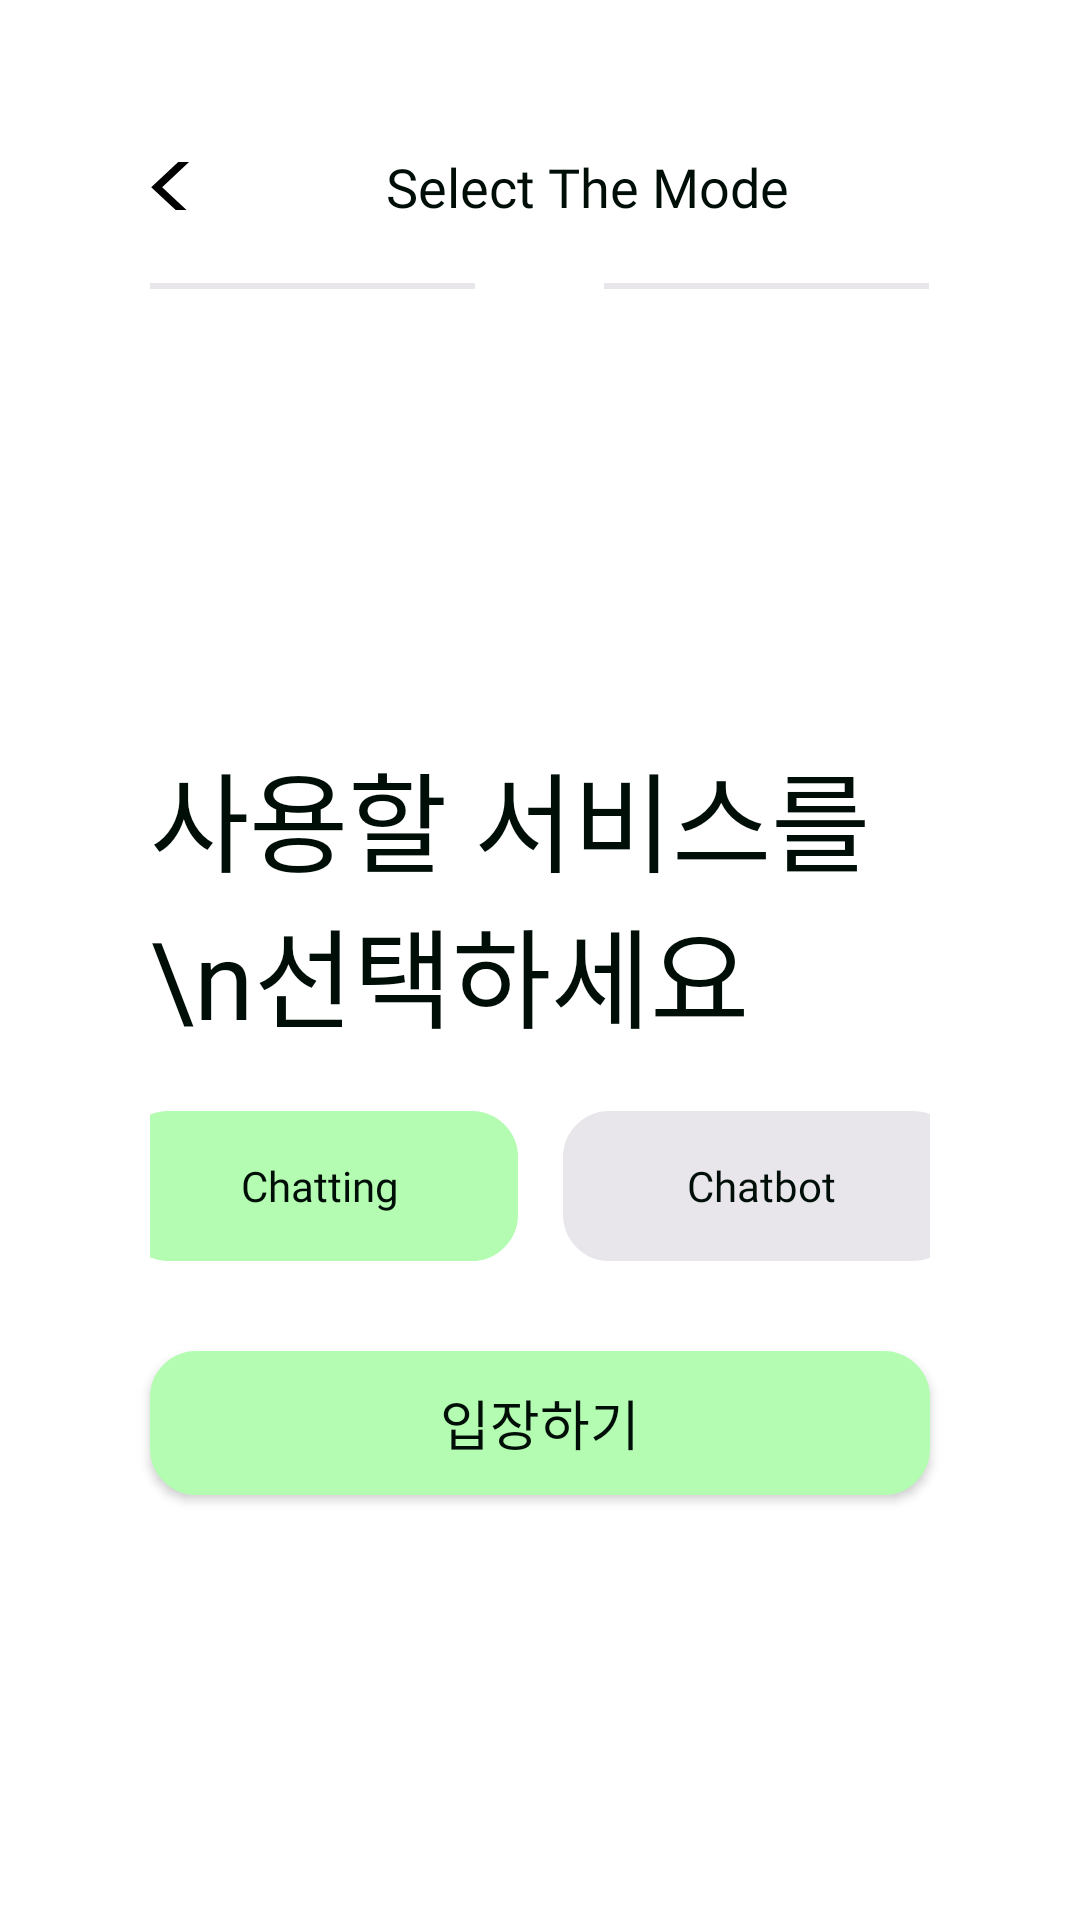

Layout XML and referenced resources for this Android screen:
<!-- AndroidManifest.xml: application theme Theme.Netalk -->
<!-- res/layout/activity_select.xml -->
<?xml version="1.0" encoding="utf-8"?>
<LinearLayout xmlns:android="http://schemas.android.com/apk/res/android"
    android:orientation="vertical"
    android:layout_width="match_parent"
    android:layout_height="match_parent"
    android:background="#ffffff">

    
    <LinearLayout
        android:layout_width="match_parent"
        android:layout_height="wrap_content"
        android:orientation="horizontal"
        android:layout_marginTop="50sp"
        android:paddingHorizontal="50sp"
        android:gravity="center_vertical">

        <ImageButton
            android:id="@+id/btn_back_select"
            android:layout_width="wrap_content"
            android:layout_height="16sp"
            android:src="@drawable/icon_back_arrow"
            android:background="@android:color/transparent"
            />

        <TextView
            android:layout_width="match_parent"
            android:layout_height="wrap_content"
            android:text="              Select The Mode"
            android:textSize="18sp"
            android:textColor="#000E08"
            android:fontFamily="@font/poppins_main"
            >
        </TextView>
    </LinearLayout>

    
    <LinearLayout
        android:layout_width="match_parent"
        android:layout_height="wrap_content"
        android:orientation="horizontal"
        android:layout_marginTop="20sp"
        android:paddingHorizontal="50sp">

        <View
            android:background="#E8E6EA"
            android:layout_width="0dp"
            android:layout_height="2sp"
            android:layout_weight="1"
            />

        <View
            android:background="#FFFFFF"
            android:layout_width="0dp"
            android:layout_height="2sp"
            android:layout_weight="0.4"
            />

        <View
            android:background="#E8E6EA"
            android:layout_width="0dp"
            android:layout_height="2sp"
            android:layout_weight="1"
            />
    </LinearLayout>

    <LinearLayout
        android:layout_width="match_parent"
        android:layout_height="match_parent"
        android:orientation="vertical"
        android:layout_marginTop="150sp">

        <TextView
            android:layout_width="match_parent"
            android:layout_height="wrap_content"
            android:text="사용할 서비스를\n선택하세요"
            android:fontFamily="@font/poppins_main"
            android:textSize="36sp"
            android:textColor="#000E08"
            android:layout_marginHorizontal="50sp"
            />

        <RadioGroup
            android:id="@+id/radio_group"
            android:layout_width="match_parent"
            android:layout_height="wrap_content"
            android:layout_marginHorizontal="50sp"
            android:orientation="horizontal"
            android:gravity="center"
            android:layout_marginTop="20sp">

            <RadioButton
                android:id="@+id/radio_chatting"
                android:checked="true"
                android:layout_width="132sp"
                android:layout_height="50sp"
                android:text="Chatting"
                android:textSize="14sp"
                android:textAlignment="center"
                android:fontFamily="@font/poppins_main"
                android:background="@drawable/selector_radio_button"
                android:button="@null"
                android:textColor="@drawable/selector_radio_text" />

            <View
                android:layout_width="15sp"
                android:layout_height="0sp"/>

            <RadioButton
                android:id="@+id/radio_chatbot"
                android:layout_width="132sp"
                android:layout_height="50sp"
                android:text="Chatbot"
                android:textSize="14sp"
                android:textAlignment="center"
                android:fontFamily="@font/poppins_main"
                android:background="@drawable/selector_radio_button"
                android:button="@null"
                android:textColor="@drawable/selector_radio_text"/>

        </RadioGroup>

        <Button
            android:id="@+id/btn_enter"
            android:layout_width="match_parent"
            android:layout_height="wrap_content"
            android:text="입장하기"
            android:fontFamily="@font/poppins_main"
            android:textSize="18sp"
            android:textColor="#000E08"
            android:background="@drawable/button_rounded_corner_rectangle"
            android:layout_marginTop="30sp"
            android:layout_marginHorizontal="50sp"
            />
    </LinearLayout>

</LinearLayout>
<!-- resources referenced by this layout -->
<resources>
  <!-- drawable button_rounded_corner_rectangle (drawable) -->
  <?xml version="1.0" encoding="utf-8"?>
  <shape xmlns:android="http://schemas.android.com/apk/res/android"
      android:shape="rectangle">
  
      <stroke
          android:width="1dp"
          android:color="#B3FCB1"
          />
      <corners android:radius="15dp"/>
      <solid android:color="#B3FCB1"/>
  </shape>
  <!-- drawable icon_back_arrow (drawable) -->
  <vector xmlns:android="http://schemas.android.com/apk/res/android"
      android:width="18dp"
      android:height="29dp"
      android:viewportWidth="18"
      android:viewportHeight="29">
    <path
        android:pathData="M17.279,2.365L15.46,0.66L0.404,14.722L15.46,28.785L17.279,27.088L4.052,14.722L17.279,2.365Z"
        android:fillColor="#000000"/>
  </vector>
  <!-- drawable selector_radio_button (drawable) -->
  <?xml version="1.0" encoding="utf-8"?>
  <selector xmlns:android="http://schemas.android.com/apk/res/android">
      <item android:state_checked="true">
          <shape android:shape="rectangle">
              <solid android:color="#B3FCB1" />
              <stroke android:width="1dp" android:color="#B3FCB1" />
              <corners android:radius="15dp"/>
          </shape>
      </item>
      <item android:state_checked="false">
          <shape android:shape="rectangle">
              <solid android:color="#E8E6EA" />
              <stroke android:width="1dp" android:color="#E8E6EA" />
              <corners android:radius="15dp"/>
          </shape>
      </item>
  </selector>
  <!-- drawable selector_radio_text (drawable) -->
  <?xml version="1.0" encoding="utf-8"?>
  <selector xmlns:android="http://schemas.android.com/apk/res/android">
      <item android:state_checked="true" android:color="#000E08">
      </item>
      <item android:state_checked="false" android:color="#000E08">
      </item>
  </selector>
  <style name="Theme.Netalk" parent="Theme.AppCompat.Light">
  
          <item name="windowNoTitle">true</item>
          <item name="android:windowFullscreen">true</item>
          
          <item name="colorPrimary">@color/purple_500</item>
          <item name="colorPrimaryVariant">@color/purple_700</item>
          <item name="colorOnPrimary">@color/white</item>
          
          <item name="colorSecondary">@color/teal_200</item>
          <item name="colorSecondaryVariant">@color/teal_700</item>
          <item name="colorOnSecondary">@color/black</item>
          
          <item name="android:statusBarColor" tools:targetApi="l">?attr/colorPrimaryVariant</item>
          
      </style>
  <!-- not gathered from this repository: default colours our renderer supplied (Android Studio template values) -->
  <color name="purple_500">#FF6200EE</color>
  <color name="purple_700">#FF3700B3</color>
  <color name="teal_200">#FF03DAC5</color>
  <color name="teal_700">#FF018786</color>
  <color name="black">#FF000000</color>
  <color name="white">#FFFFFFFF</color>
</resources>
